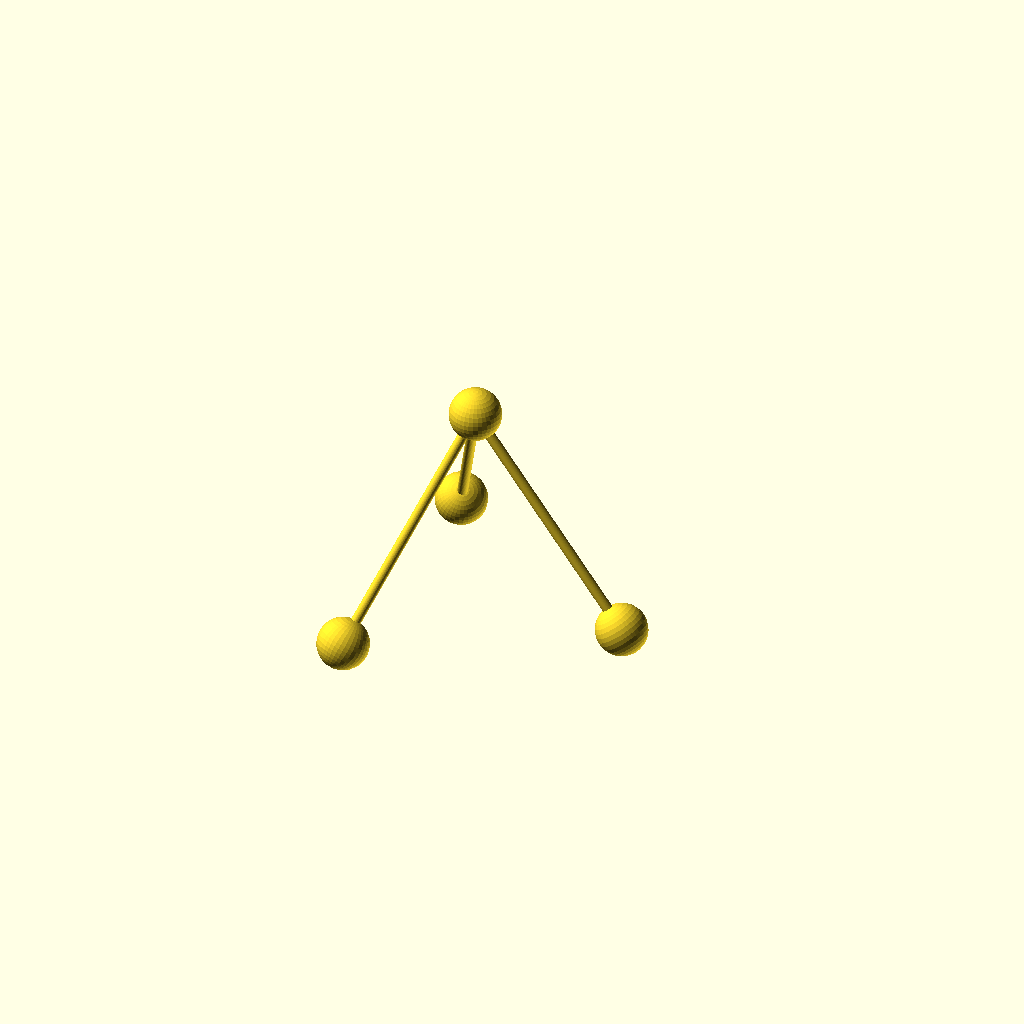
Cell 1 — every parameter at its default value.
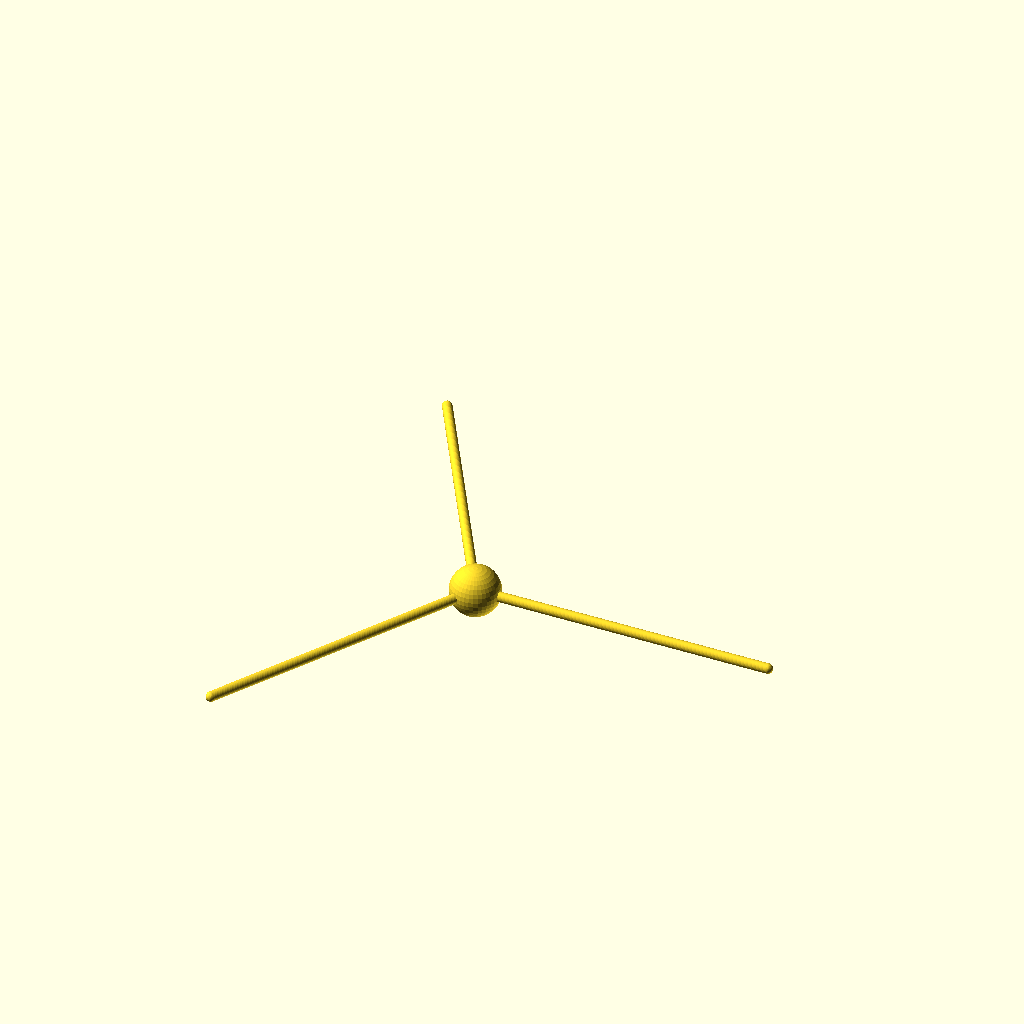
Cell 2: the same model with r = 12.
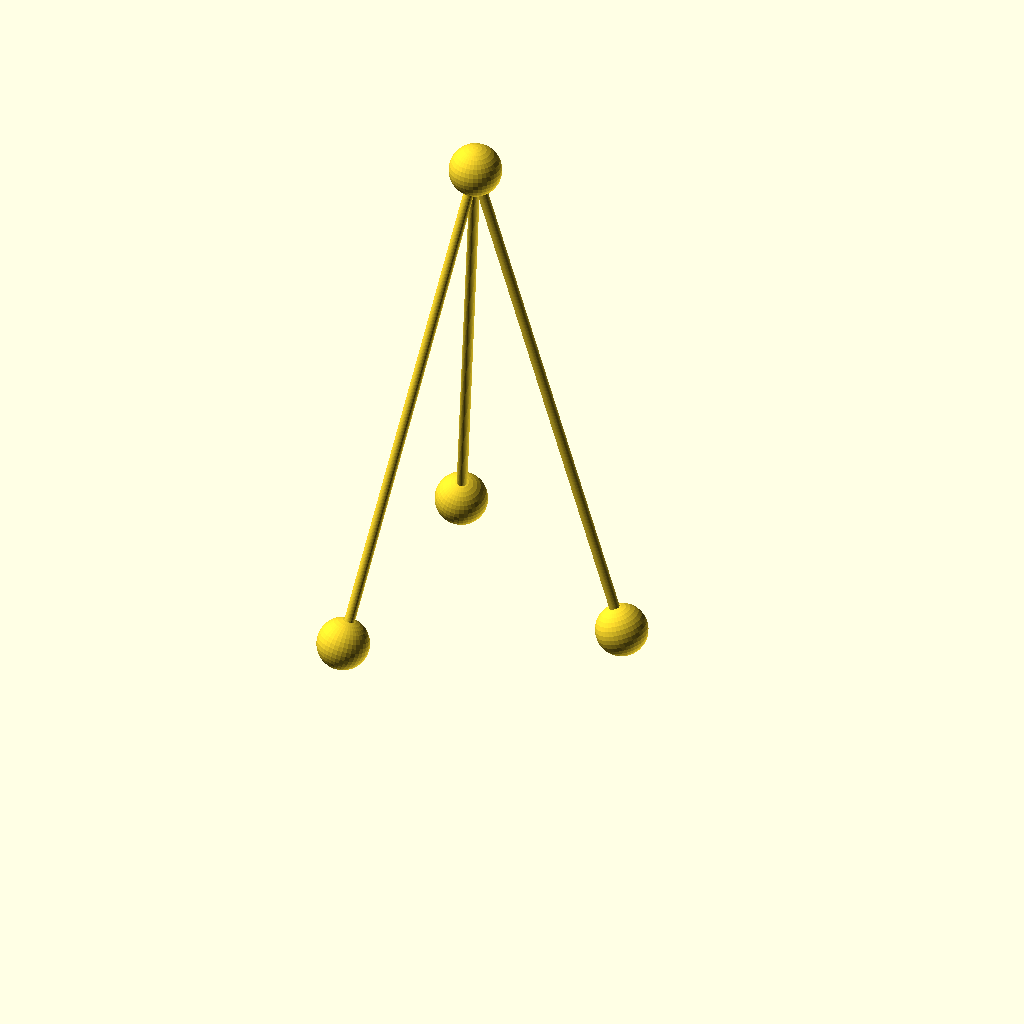
Cell 3 — rod_length set to 20, the other parameters unchanged.
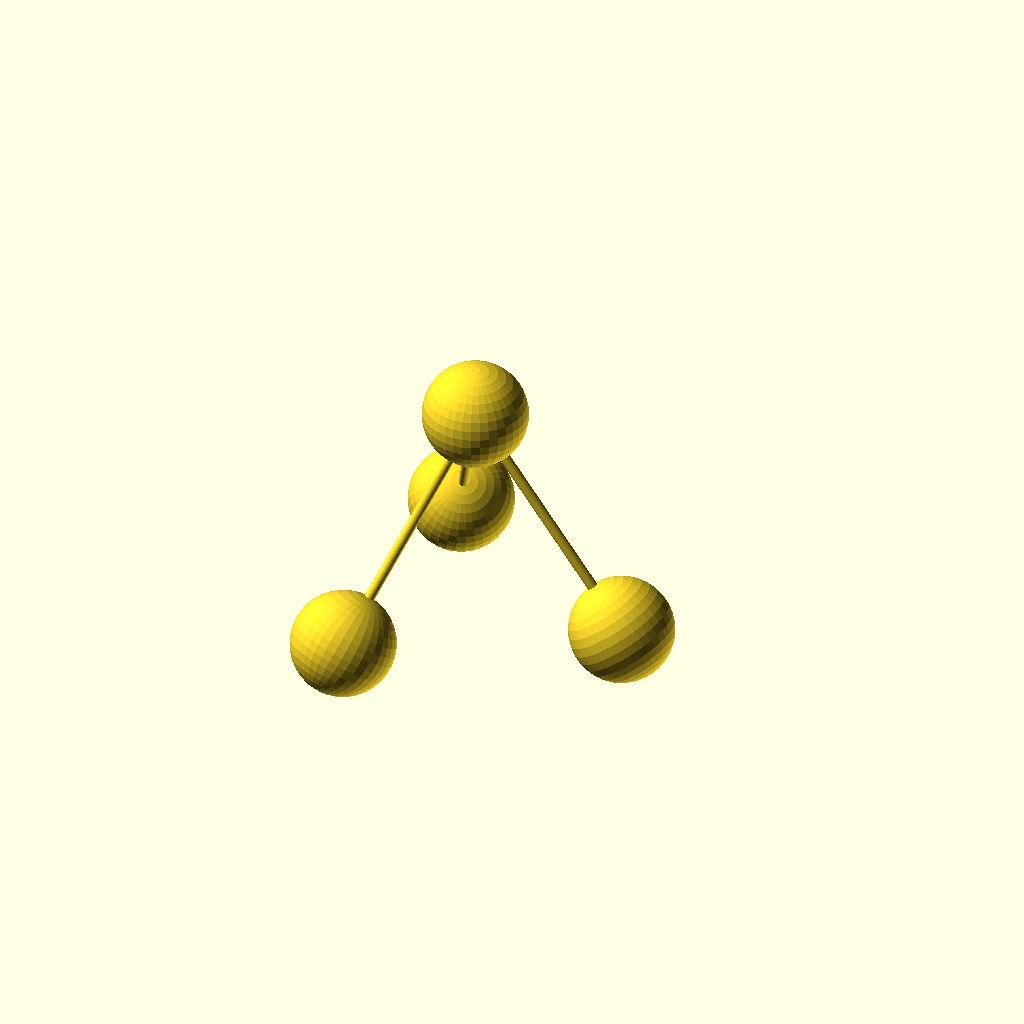
Cell 4: the same model with sphere_r = 2.
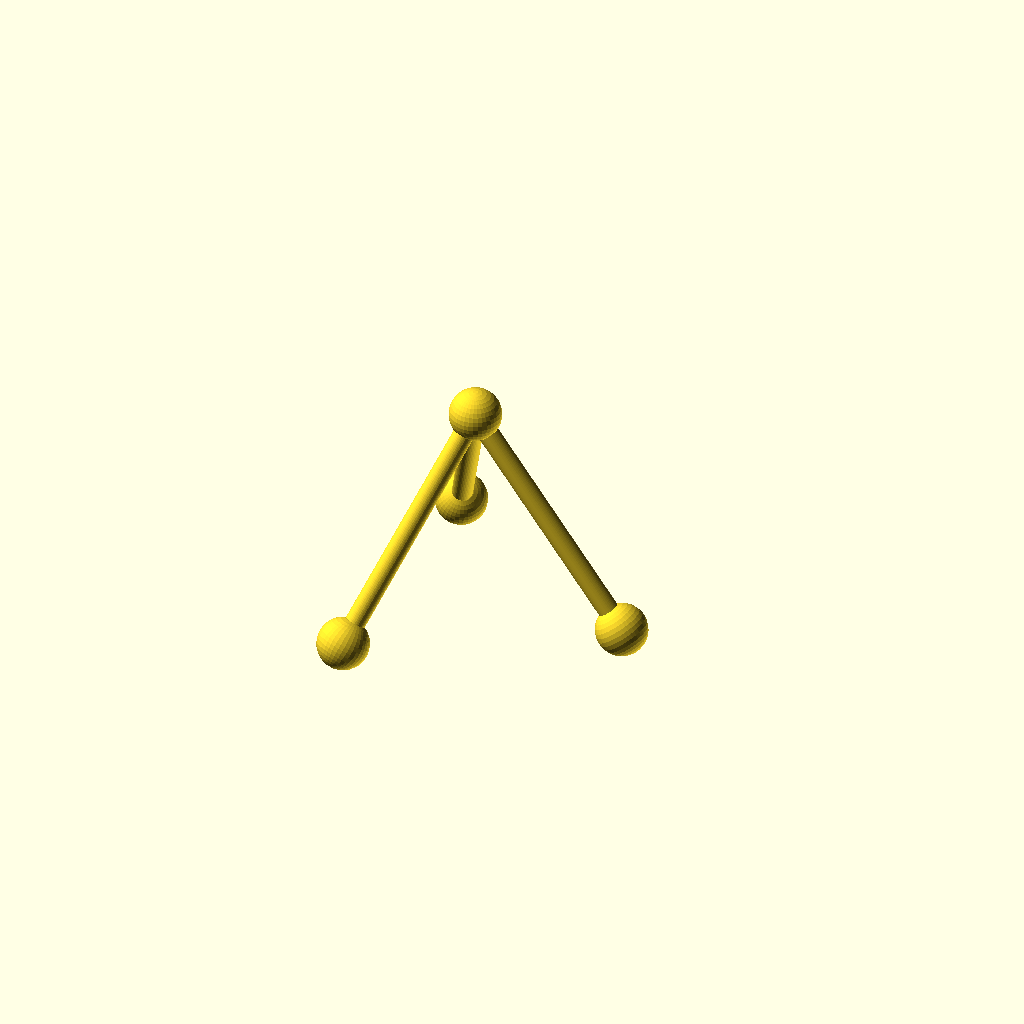
Cell 5: the same model with rod_r = 0.4.
All cells are drawn from one camera (rotation 55°, 0°, 25°, orthographic, colour scheme Cornfield), so only the parameter changes between them.
Source of the model, src/tripod.scad:
$fn = 36;

// --- Animation Parameters ---
//r = 2 + 6 * (0.5 - 0.5 * cos($t * 360)); 
r = 6;

// --- Constant Rod Length Logic ---
rod_length = 10; 
h = sqrt(pow(rod_length, 2) - pow(r, 2));

// --- Rotation Calculation ---
// Calculate the angle the spheres need to tilt to face the apex
// 90 - atan(h/r) gives the tilt from the vertical
tilt_angle = 90 - atan2(h, r);

sphere_r = 1;   
rod_r = 0.2;    

// 1. The Top Sphere (The Apex)
translate([0, 0, h]) 
    sphere(sphere_r);

// 2. The Base Spheres and Rods
for (a = [0, 120, 240]) {
    rotate([0, 0, a]) {
        
        // Place and Rotate the base sphere
        translate([r, 0, 0]) 
            rotate([0, -tilt_angle, 0]) // Tilt inward toward center
            //scale(0.02) import("omniball.stl");
            sphere(sphere_r);
        
        // Create the rod using hull
        hull() {
            translate([r, 0, 0]) sphere(rod_r); 
            translate([0, 0, h]) sphere(rod_r); 
        }
    }
}

//scale(0.02) import("omniball.stl");
Parameter table extracted from the source (name, type, default, range or options):
r: number, default 6
rod_length: number, default 10
sphere_r: number, default 1
rod_r: number, default 0.2
